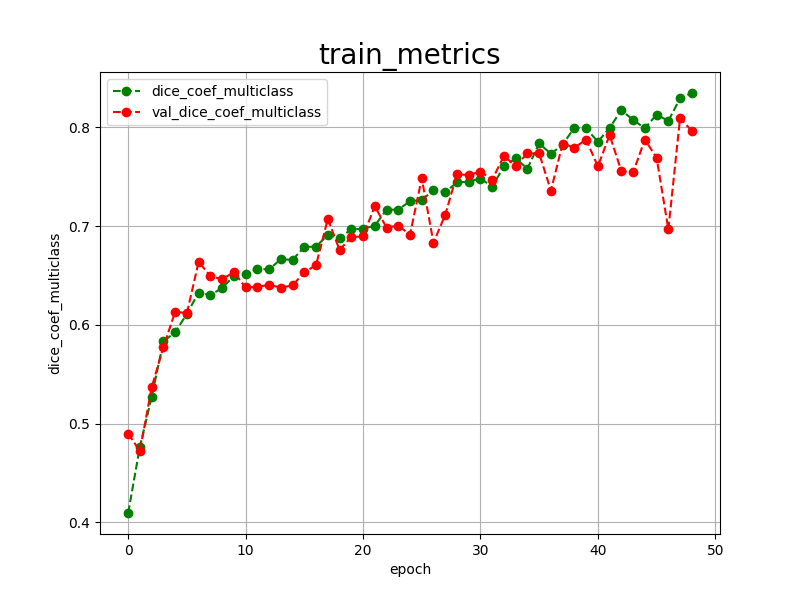

The table this chart was drawn from, first rows:
epoch, dice_coef_multiclass, val_dice_coef_multiclass, 
0, 0.4096, 0.4900
1, 0.4769, 0.4723
2, 0.5271, 0.5368
3, 0.5833, 0.5777
4, 0.5927, 0.6133
5, 0.6113, 0.6119
6, 0.6328, 0.6640
7, 0.6304, 0.6494
8, 0.6374, 0.6463
9, 0.6494, 0.6534
10, 0.6520, 0.6380
11, 0.6566, 0.6386
12, 0.6563, 0.6406
13, 0.6666, 0.6378
14, 0.6659, 0.6401
15, 0.6790, 0.6533
16, 0.6794, 0.6607
17, 0.6912, 0.7073
18, 0.6880, 0.6760
19, 0.6968, 0.6889
20, 0.6975, 0.6897
21, 0.7005, 0.7203
22, 0.7167, 0.6986
23, 0.7168, 0.7006
24, 0.7254, 0.6915
25, 0.7265, 0.7485
26, 0.7365, 0.6833
27, 0.7345, 0.7115
28, 0.7443, 0.7526
29, 0.7451, 0.7518
30, 0.7483, 0.7553
31, 0.7401, 0.7472
32, 0.7606, 0.7711
33, 0.7686, 0.7611
34, 0.7584, 0.7738
35, 0.7839, 0.7737
36, 0.7733, 0.7361
37, 0.7827, 0.7837
38, 0.7998, 0.7796
39, 0.7990, 0.7877
40, 0.7856, 0.7606
41, 0.7996, 0.7924
42, 0.8175, 0.7558
43, 0.8077, 0.7544
44, 0.7992, 0.7878
45, 0.8130, 0.7694
46, 0.8067, 0.6968
47, 0.8294, 0.8095
48, 0.8349, 0.7965
